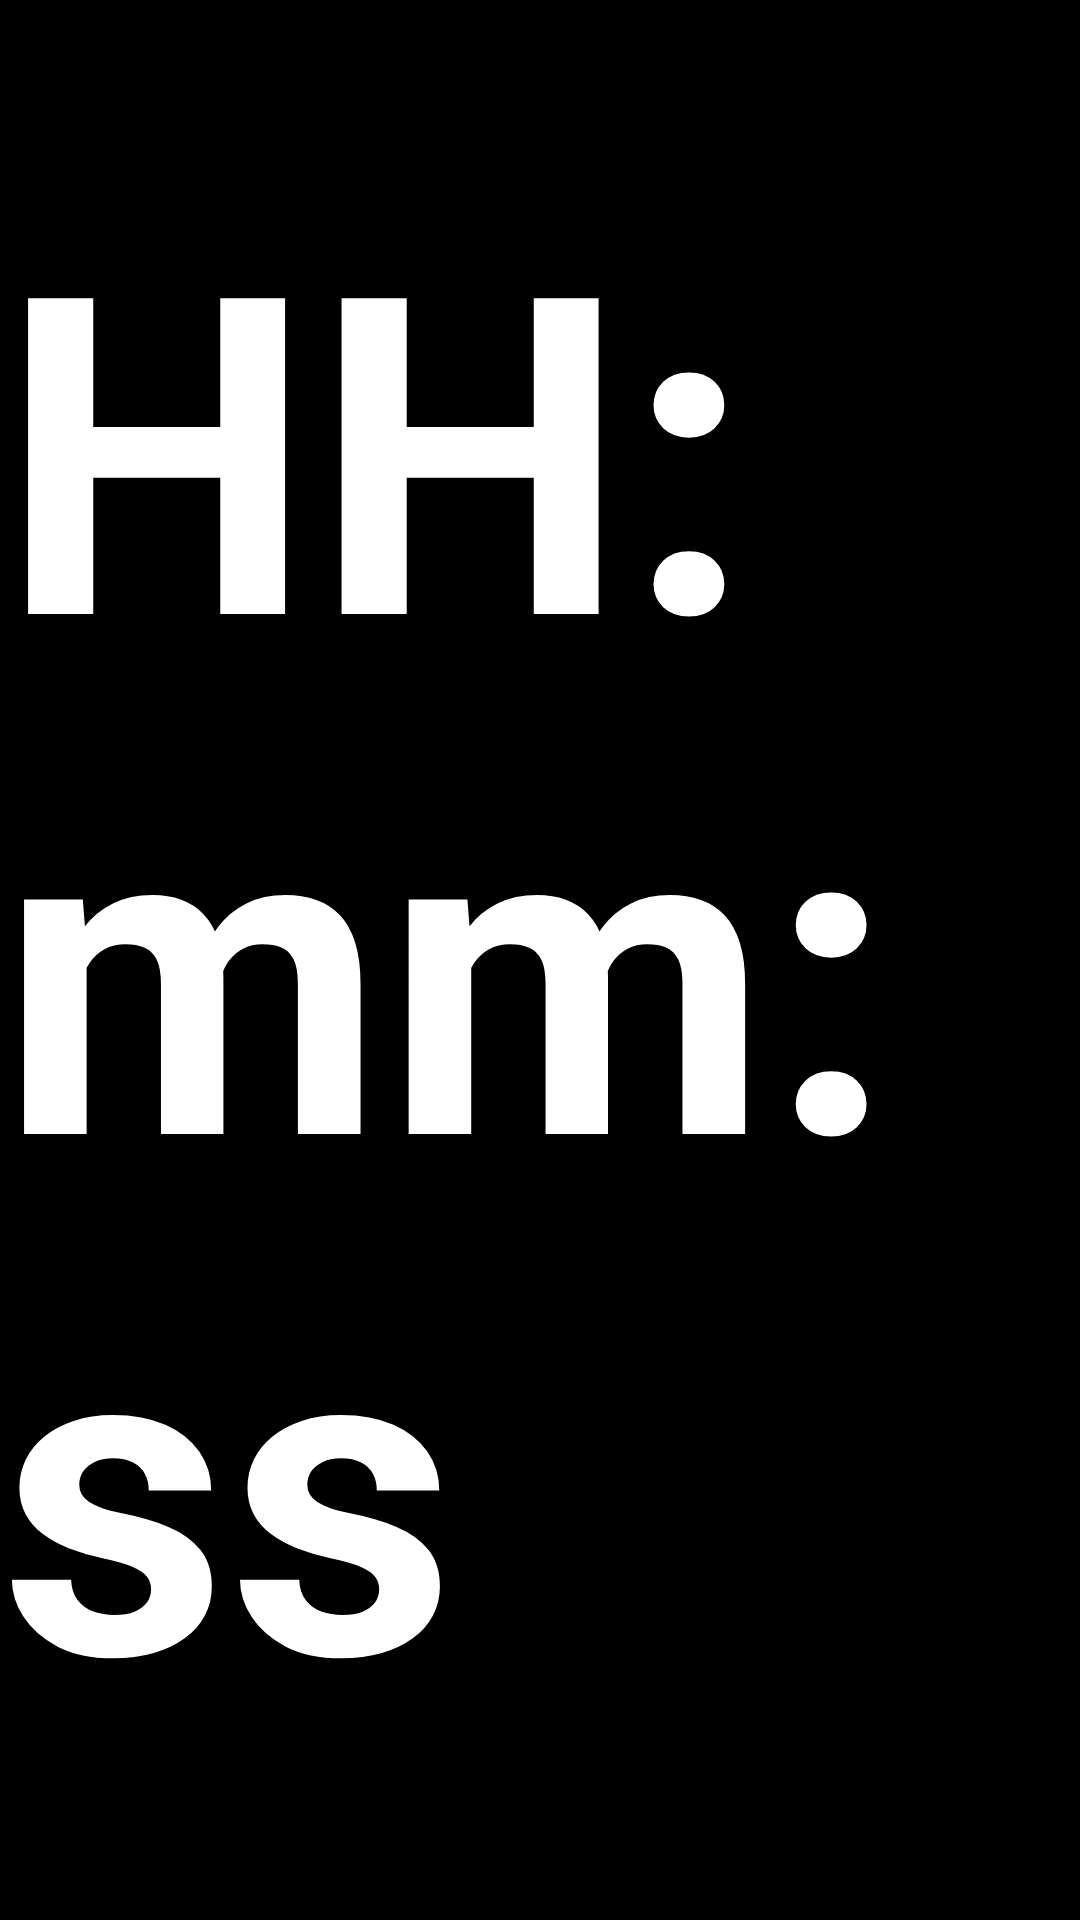

This screen was rendered from an Android layout file. Write that file and the resources it references.
<!-- AndroidManifest.xml: application theme Theme.Dream -->
<!-- res/layout/activity_focus.xml -->
<?xml version="1.0" encoding="utf-8"?>
<androidx.constraintlayout.widget.ConstraintLayout xmlns:android="http://schemas.android.com/apk/res/android"
    xmlns:app="http://schemas.android.com/apk/res-auto"
    xmlns:tools="http://schemas.android.com/tools"
    android:id="@+id/main"
    android:layout_width="match_parent"
    android:layout_height="match_parent"
    android:background="@color/black"
    tools:context=".Focus">

    <Chronometer
        android:id="@+id/chronometer"
        android:layout_width="wrap_content"
        android:layout_height="wrap_content"
        android:textSize="148sp"
        android:textColor="#FFFFFF"
        android:textStyle="bold"
        android:format="HH:mm:ss"
        app:layout_constraintStart_toStartOf="parent"
        app:layout_constraintEnd_toEndOf="parent"
        app:layout_constraintTop_toTopOf="parent"
        app:layout_constraintBottom_toBottomOf="parent"/>

</androidx.constraintlayout.widget.ConstraintLayout>
<!-- resources referenced by this layout -->
<resources>
  <color name="black">#FF000000</color>
  <style name="Theme.Dream" parent="Theme.MaterialComponents.Light.NoActionBar">
          
          <item name="colorPrimary">@color/purple_500</item>
          <item name="colorPrimaryVariant">@color/black</item>
          <item name="colorOnPrimary">@color/black</item>
          
          <item name="colorSecondary">@color/teal_200</item>
          <item name="colorSecondaryVariant">@color/teal_700</item>
          <item name="colorOnSecondary">@color/black</item>
          
          <item name="android:statusBarColor">?attr/colorPrimaryVariant</item>
          
      </style>
  <color name="purple_500">#FF6200EE</color>
  <color name="teal_200">#FF03DAC5</color>
  <color name="teal_700">#FF018786</color>
</resources>
